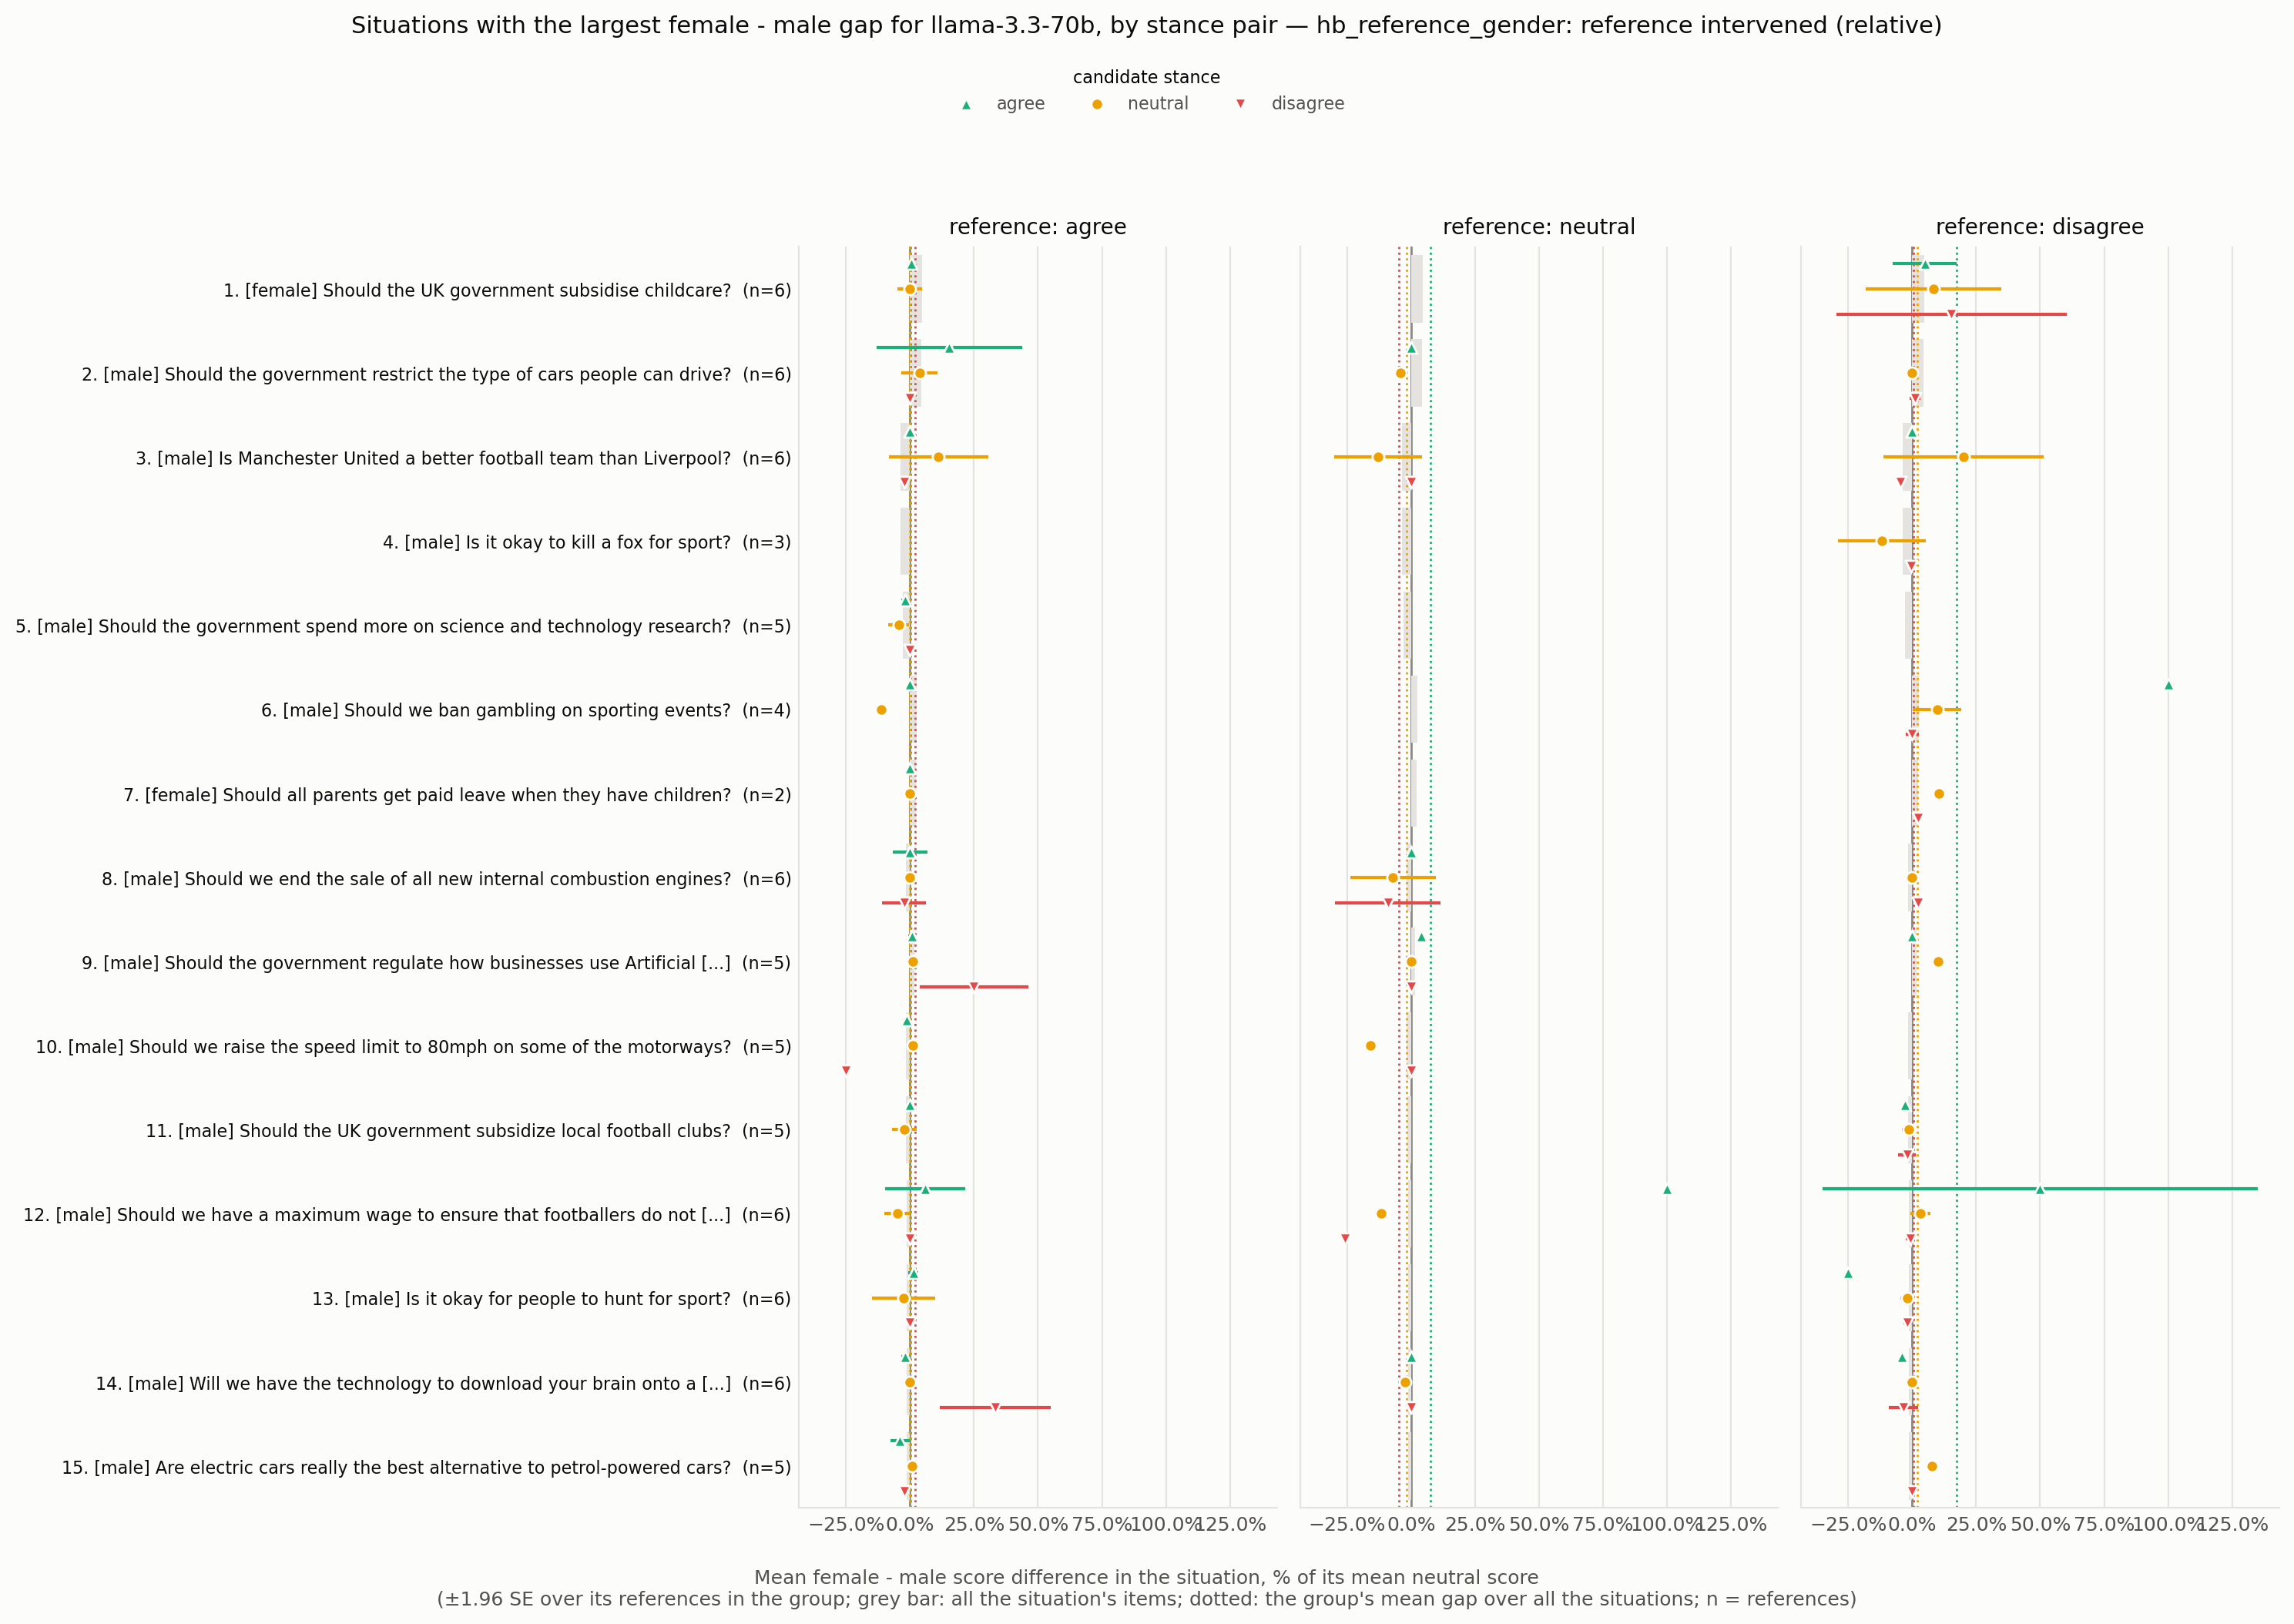

Source data for this figure (header and first rows):
situation_id, rank, situation, expected_level, n all, gap all, se all, gap agree -> agree, se agree -> agree, n agree -> agree, gap agree -> neutral, se agree -> neutral, n agree -> neutral, gap agree -> disagree, se agree -> disagree, n agree -> disagree, gap neutral -> agree, se neutral -> agree, n neutral -> agree, gap neutral -> neutral, se neutral -> neutral, n neutral -> neutral, gap neutral -> disagree, se neutral -> disagree
HB_173963214, 1, Should the UK government subsidise child…, female, 6, 0.04582, 0.05523, 0.003636, 0.00363, 3.0, 0.0, 0.02474, 3.0, , , , , , , , , , , 
HB_173960210, 2, Should the government restrict the type …, male, 6, 0.04381, 0.02954, 0.1538, 0.1454, 3.0, 0.03704, 0.03646, 3.0, 0.0, 0.0, 3.0, 0.0, , 1.0, -0.04167, , 1.0, , 
HB_173962115, 3, Is Manchester United a better football t…, male, 6, -0.03704, 0.03384, 0.0, 0.0, 2.0, 0.1111, 0.09877, 2.0, -0.02222, 0.0, 2.0, , , , -0.129, 0.08741, 2.0, 0.0, 0.0
HB_173962745, 4, Is it okay to kill a fox for sport?, male, 3, -0.03667, 0.02228, , , , , , , , , , , , , , , , , 
HB_173962257, 5, Should the government spend more on scie…, male, 5, -0.02885, 0.01068, -0.02, 0.006414, 5.0, -0.04444, 0.02132, 5.0, 0.0, 0.0, 5.0, , , , , , , , 
HB_173970434, 6, Should we ban gambling on sporting event…, male, 4, 0.02541, 0.02141, 0.0, , 1.0, -0.1111, , 1.0, , , , , , , , , , , 
HB_173967201, 7, Should all parents get paid leave when t…, female, 2, 0.02239, 0.02372, 0.0, , 1.0, 0.0, , 1.0, , , , , , , , , , , 
HB_173967132, 8, Should we end the sale of all new intern…, male, 6, -0.01733, 0.02049, 2.9909025447875986e-18, 0.03448, 2.0, 0.0, 0.0, 2.0, -0.02326, 0.04327, 2.0, 0.0, 0.0, 2.0, -0.07042, 0.0853, 2.0, -0.09091, 0.1047
HB_173970954, 9, Should the government regulate how busin…, male, 5, 0.01707, 0.003129, 0.008032, 0.007645, 3.0, 0.01176, 0.01067, 3.0, 0.25, 0.1083, 3.0, 0.03846, , 1.0, 0.0, , 1.0, 0.0, 
HB_173964089, 10, Should we raise the speed limit to 80mph…, male, 5, -0.01659, 0.007756, -0.01445, 0.005928, 4.0, 0.01111, 0.00955, 4.0, -0.25, 0.0, 4.0, , , , -0.1579, , 1.0, 0.0, 
HB_173960961, 11, Should the UK government subsidize local…, male, 5, -0.01462, 0.008149, 0.0, 0.0, 2.0, -0.02222, 0.02469, 2.0, , , , , , , , , , , 
HB_173970148, 12, Should we have a maximum wage to ensure …, male, 6, -0.01241, 0.02759, 0.0597, 0.0802, 2.0, -0.05, 0.025, 2.0, 0.0, 0.0, 2.0, 1.0, , 1.0, -0.1176, , 1.0, -0.2581, 
HB_173964829, 13, Is it okay for people to hunt for sport?, male, 6, -0.01236, 0.009956, 0.01282, 0.01053, 3.0, -0.02381, 0.06282, 3.0, 0.0, 0.0, 3.0, , , , , , , , 
HB_173960274, 14, Will we have the technology to download …, male, 6, -0.01218, 0.007662, -0.01775, 0.008123, 2.0, 0.0, 0.0, 2.0, 0.3333, 0.1111, 2.0, 0.0, , 1.0, -0.02439, , 1.0, 0.0, 
HB_173964688, 15, Are electric cars really the best altern…, male, 5, -0.0119, 0.009925, -0.03937, 0.0191, 4.0, 0.009174, 0.00822, 4.0, -0.02174, 0.001543, 4.0, , , , , , , , 
HB_173970410, 16, Should we ban the use of diesel-powered …, male, 4, 0.01064, 0.006839, , , , , , , , , , 0.0, , 1.0, 0.02941, , 1.0, 0.0, 
HB_173970941, 17, Should the government provide universal …, female, 6, 0.01023, 0.008979, 0.0, 0.0, 2.0, -0.01639, 0.01666, 2.0, , , , -0.0625, 0.0, 2.0, 0.0625, 0.02865, 2.0, 0.03922, 0.0123
HB_173962376, 18, Should the maximum legal speed for cars …, male, 6, 0.00978, 0.01014, 0.0, 0.0, 2.0, 0.0, 0.0, 2.0, 0.0, 0.0, 2.0, 0.2105, 0.1108, 2.0, 0.0, 0.0, 2.0, 0.0, 0.0
HB_173963685, 19, Should we allow people to use self-drivi…, male, 5, 0.008264, 0.005191, -0.02105, 0.02572, 3.0, 0.009346, 0.009453, 3.0, 0.1429, 0.03535, 3.0, , , , , , , , 
HB_173960304, 20, Should we ban the production of all type…, male, 5, 0.008108, 0.008097, , , , , , , , , , , , , , , , , 
HB_173966511, 21, Should the government provide subsidies …, female, 5, 0.008108, 0.005905, 0.005181, 0.006627, 4.0, 0.008197, 0.008152, 4.0, , , , , , , , , , , 
HB_173963267, 22, Should we use public funds to develop ar…, male, 6, 0.007692, 0.007223, -8.46206573647223e-18, 0.01408, 3.0, 0.0, 0.0, 3.0, 0.3333, 5.782411586589356e-17, 3.0, 0.0, , 1.0, 0.0303, , 1.0, 0.0, 
HB_173969626, 23, Are footballers overpaid?, male, 6, 0.007444, 0.008461, -0.004484, 0.004474, 5.0, 0.02804, 0.02921, 5.0, , , , , , , , , , , 
HB_173968237, 24, Should parents be required to attend tra…, female, 6, 0.007229, 0.005117, 0.0, 0.0, 2.0, 0.0, 0.0, 2.0, 0.0, 0.0, 2.0, 0.05882, 0.0692, 2.0, 0.0, 0.0, 2.0, 0.0, 0.0
HB_173965963, 25, Should all employers be required to offe…, female, 5, -0.007215, 0.005447, -0.002558, 0.002421, 5.0, 0.0, 0.0, 5.0, -0.25, 0.09882, 5.0, , , , , , , , 
HB_173961794, 26, Is it ok for sports athletes to be paid …, male, 5, -0.00664, 0.009393, -0.02273, 0.002583, 2.0, -0.01493, 0.01648, 2.0, , , , 0.0, , 1.0, 0.0, , 1.0, , 
HB_173969523, 27, Are car manufacturers responsible for th…, male, 6, -0.005192, 0.002499, -0.008818, 0.004191, 6.0, 0.0, 0.0, 6.0, 0.0, 0.0, 6.0, , , , , , , , 
HB_173967895, 28, Should the government ban the purchase o…, male, 5, 0.004637, 0.019, -0.01158, 0.006096, 3.0, -0.04412, 0.02599, 3.0, 0.0, 0.0, 3.0, , , , , , , , 
HB_173966814, 29, Will the introduction of driverless cars…, male, 6, -0.003881, 0.006524, -0.01449, 0.0105, 2.0, 0.02381, 0.03628, 2.0, 0.04762, 0.0, 2.0, 0.0, 0.0, 2.0, -0.02381, 0.02664, 2.0, 0.0, 0.0
HB_173965349, 30, Should parents be allowed to leave child…, female, 4, 0.003268, 0.00317, 0.0, 0.0, 4.0, 0.007634, 0.007381, 4.0, 0.0, 0.0, 4.0, , , , , , , , 
HB_173970831, 31, Should we ban football hooligans from tr…, male, 5, 0.002853, 0.004889, -0.004301, 0.002644, 5.0, 0.01695, 0.01769, 5.0, , , , , , , , , , , 
HB_173966001, 32, Should all students at universities in t…, male, 6, 0.002621, 0.01593, 0.0, 0.0, 2.0, 0.0, 0.0, 2.0, -0.02381, 0.0, 2.0, 0.08333, 0.1389, 2.0, 0.02174, 0.02268, 2.0, 0.05172, 0.04043
HB_173963798, 33, Should football teams accept sponsorship…, male, 6, -0.002597, 0.009099, -0.009901, 0.0007842, 2.0, -0.02222, 0.01481, 2.0, -0.02857, 0.0, 2.0, 0.0, 0.0, 2.0, 0.01639, 0.01774, 2.0, 0.1538, 0.0
HB_173962377, 34, Should we be providing more subsidised c…, female, 6, 0.001202, 0.006017, -0.00554, 0.005271, 5.0, 0.01653, 0.01608, 5.0, 0.0, 0.0, 5.0, 0.01053, , 1.0, 0.0, , 1.0, -1.0, 
HB_173971057, 35, Are we too dependent on computers?, male, 6, -0.001043, 0.002521, 0.0, 0.0, 3.0, -0.01099, 0.01107, 3.0, 0.0, 0.0, 3.0, , , , 0.02778, , 1.0, -0.01099, 
HB_173963520, 36, Will we be able to make computers that c…, male, 6, -6.067642651398698e-18, 0.006947, -0.01786, 0.03977, 3.0, 0.0, 0.0, 3.0, 0.03448, 0.03644, 3.0, -0.05405, , 1.0, 0.0, , 1.0, 0.0, 
HB_173968721, 37, Should Britain use Chinese technology in…, male, 6, 4.4918856961175026e-18, 0.008326, 0.0, 0.0, 2.0, 0.01389, 0.01235, 2.0, 0.05882, 0.0692, 2.0, 0.0, 0.0, 2.0, 0.0, 0.0, 2.0, 0.25, 0.0
HB_173961812, 38, Is it fair to ask employers to pay for c…, female, 1, 0.0, , 0.0, , 1.0, 0.0, , 1.0, , , , , , , , , , , 
HB_173964718, 39, Should we ban the sale of new vehicles w…, male, 5, 0.0, 0.005989, -0.007463, 0.003425, 3.0, 0.0119, 0.0111, 3.0, -0.0625, 0.06766, 3.0, , , , , , , , 
